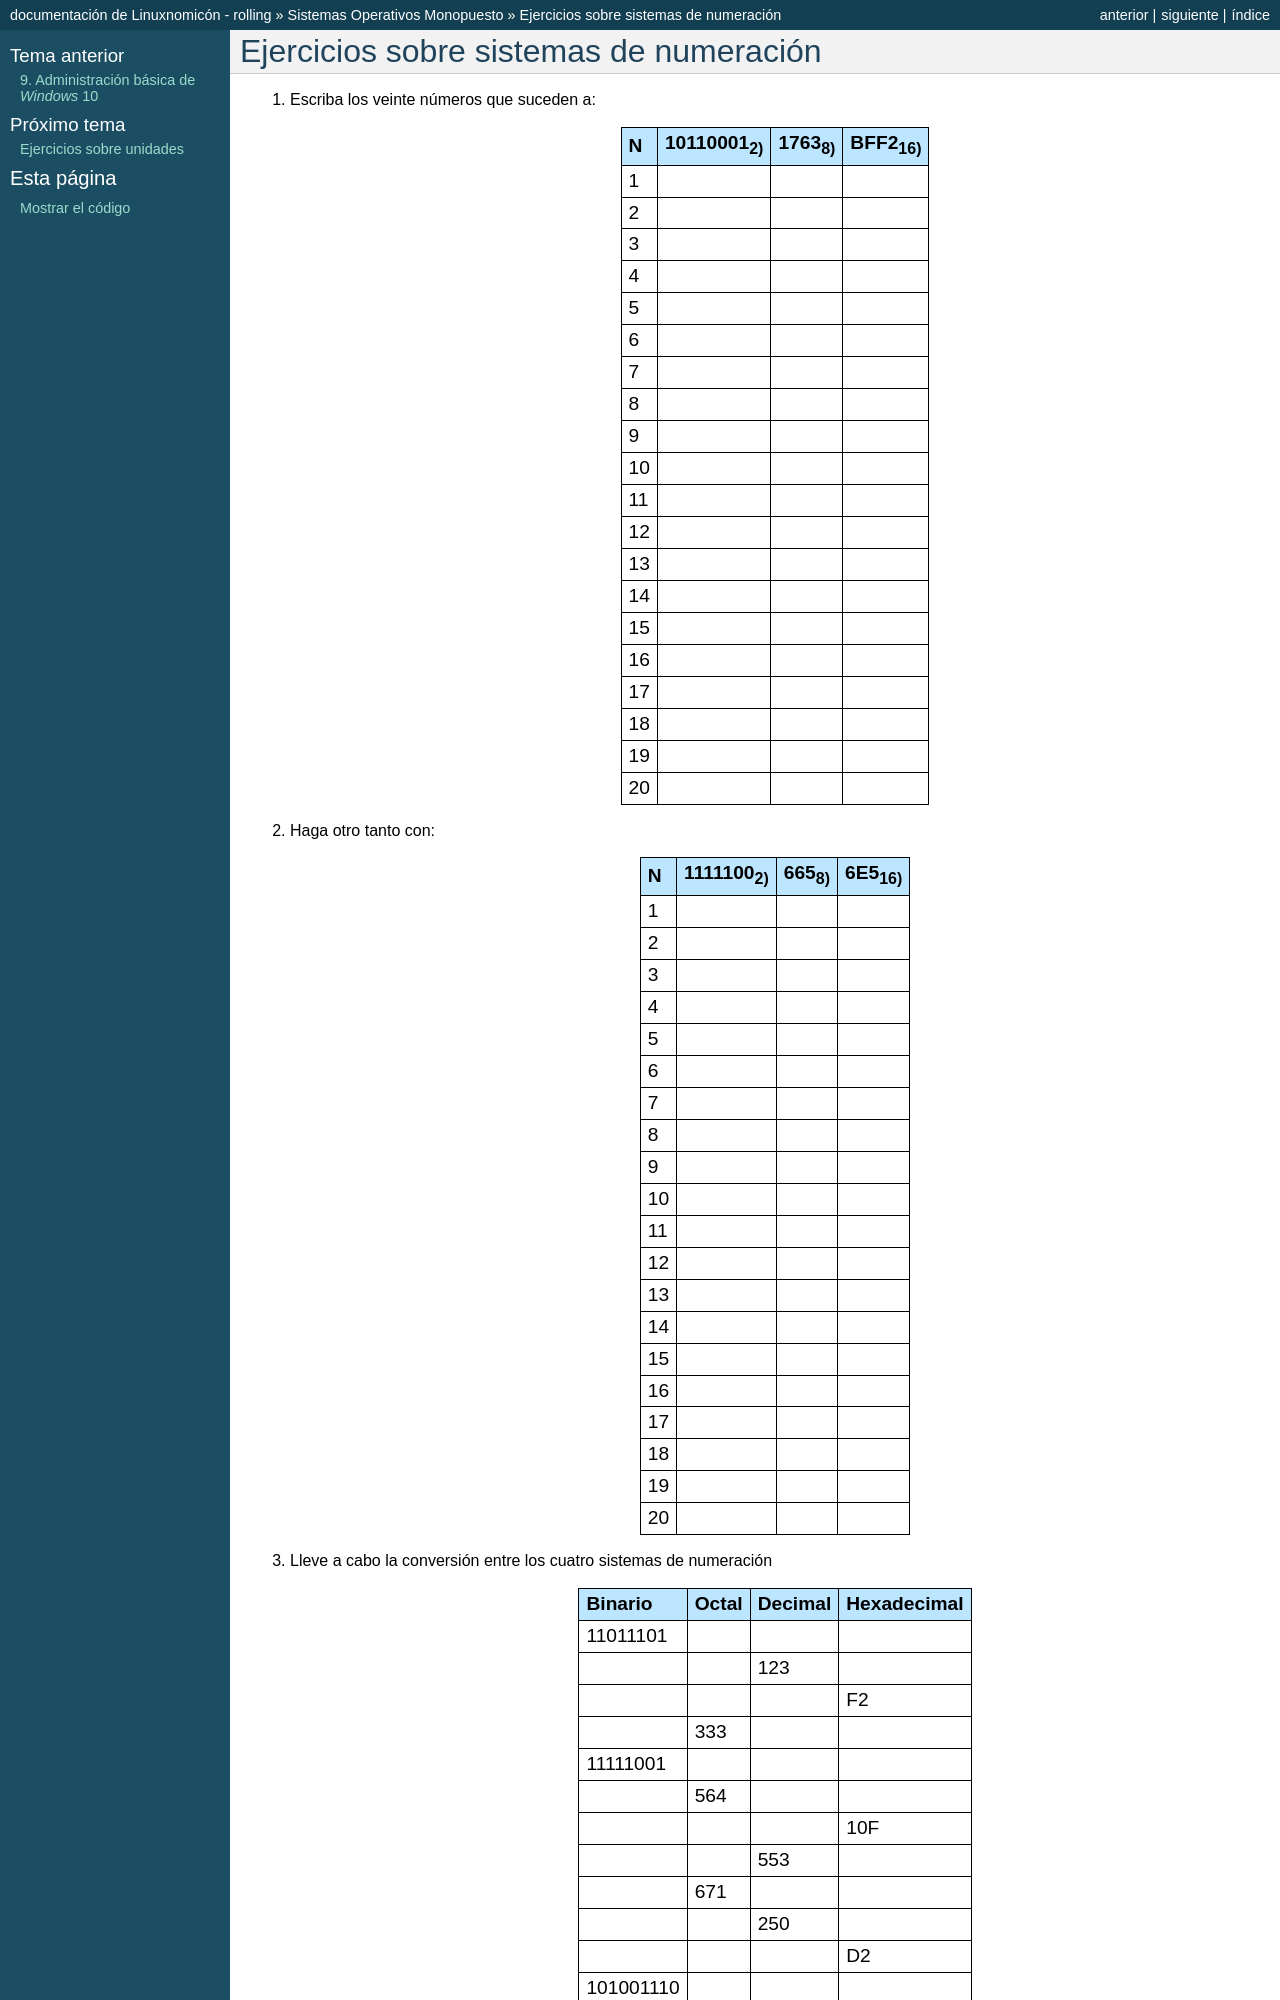

repository: sio2sio2/doc-linux · page: guias/0222.som/99.ejercicios/010.repr.html · generator: sphinx

Ejercicios sobre sistemas de numeración
---------------------------------------

1. Escriba los veinte números que suceden a:

   .. table::
      :class: conteo

      ===== =========================== ======================= =======================
       N     10110001\ :subscript:`2)`   1763\ :subscript:`8)`   BFF2\ :subscript:`16)`
      ===== =========================== ======================= =======================
       1
       2
       3
       4
       5
       6
       7
       8
       9
       10
       11
       12
       13
       14
       15
       16
       17
       18
       19
       20
      ===== =========================== ======================= =======================

2. Haga otro tanto con:

   .. table::
      :class: conteo

      ===== =========================== ======================= =======================
       N     1111100\ :subscript:`2)`    665\ :subscript:`8)`    6E5\ :subscript:`16)`
      ===== =========================== ======================= =======================
       1
       2
       3
       4
       5
       6
       7
       8
       9
       10
       11
       12
       13
       14
       15
       16
       17
       18
       19
       20
      ===== =========================== ======================= =======================

3. Lleve a cabo la conversión entre los cuatro sistemas de numeración


   .. table::
      :class: conversion
